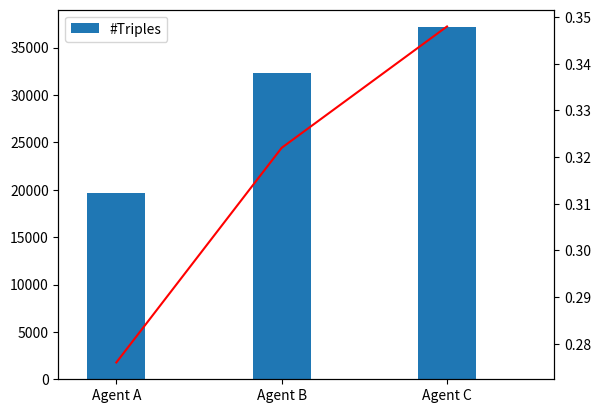

Python code for this plot:
"""
===============
Pyplot tutorial
===============

An introduction to the pyplot interface.
"""

import matplotlib.pyplot as plt
import numpy as np
import pandas as pd

width = .35 # width of a bar

m1_t = pd.DataFrame({
 'MRR' : [0.276, 0.322, 0.348],
 '#Triples' : [19651, 32302, 37140]
 })


# m2_t = pd.DataFrame({
#  'MRR' : [0.282, 0.333, 0.343],
#  '#Triples' : [19651, 37140, 32302 ]
#  })

m1_t[['#Triples']].plot(kind='bar', width = width )
m1_t['MRR'].plot(secondary_y=True, color='r')

ax = plt.gca()
plt.xlim([-width, len(m1_t['MRR'])-width])
ax.set_xticklabels(('Agent A', 'Agent B', 'Agent C'))

plt.show()